Photos from the image-classification dataset "xray_baggages" in the GitHub repository gangula-karthik/AI-Services-in-Analytics. Its 3 classes are: blade, gun, shuriken.

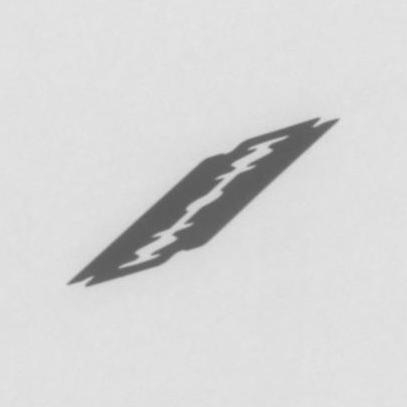
Label: blade

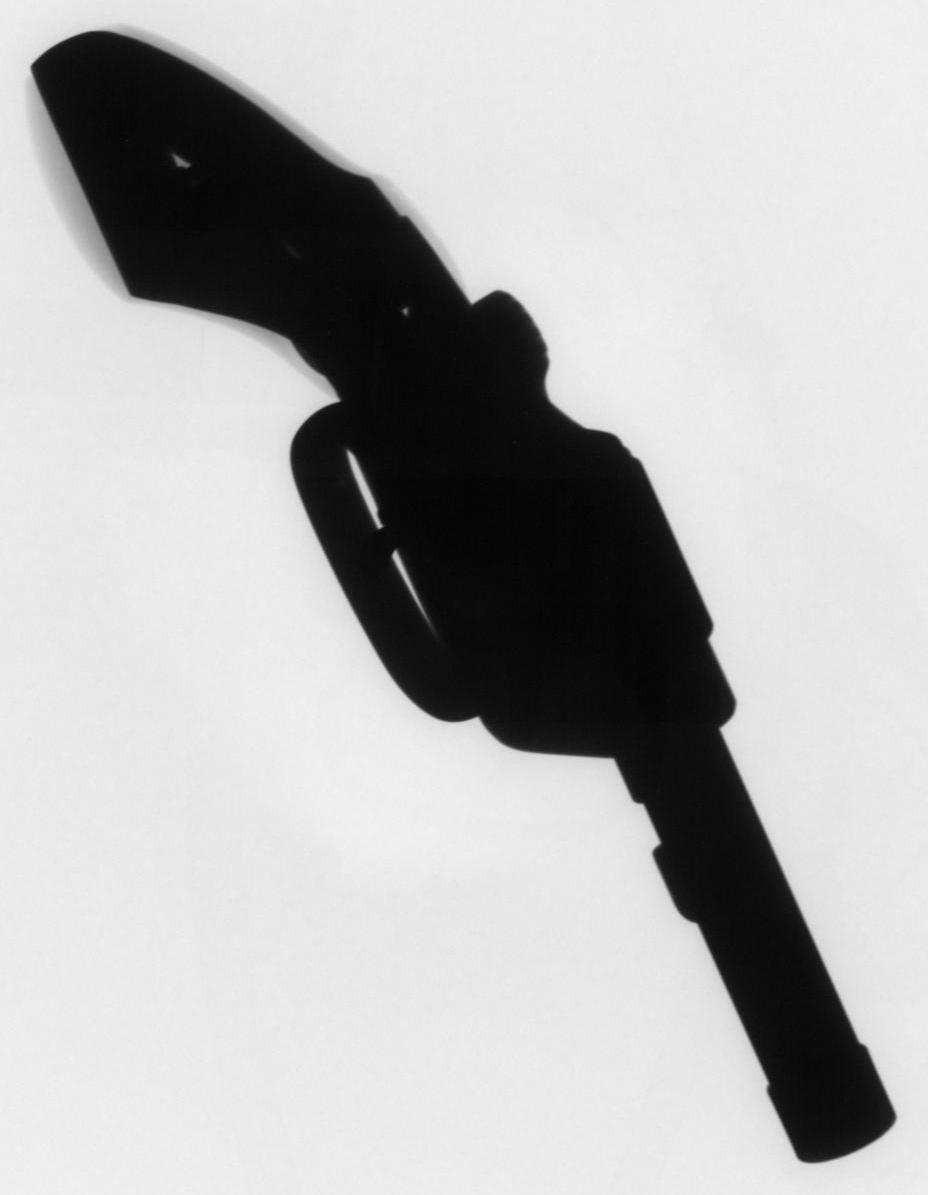
Label: gun

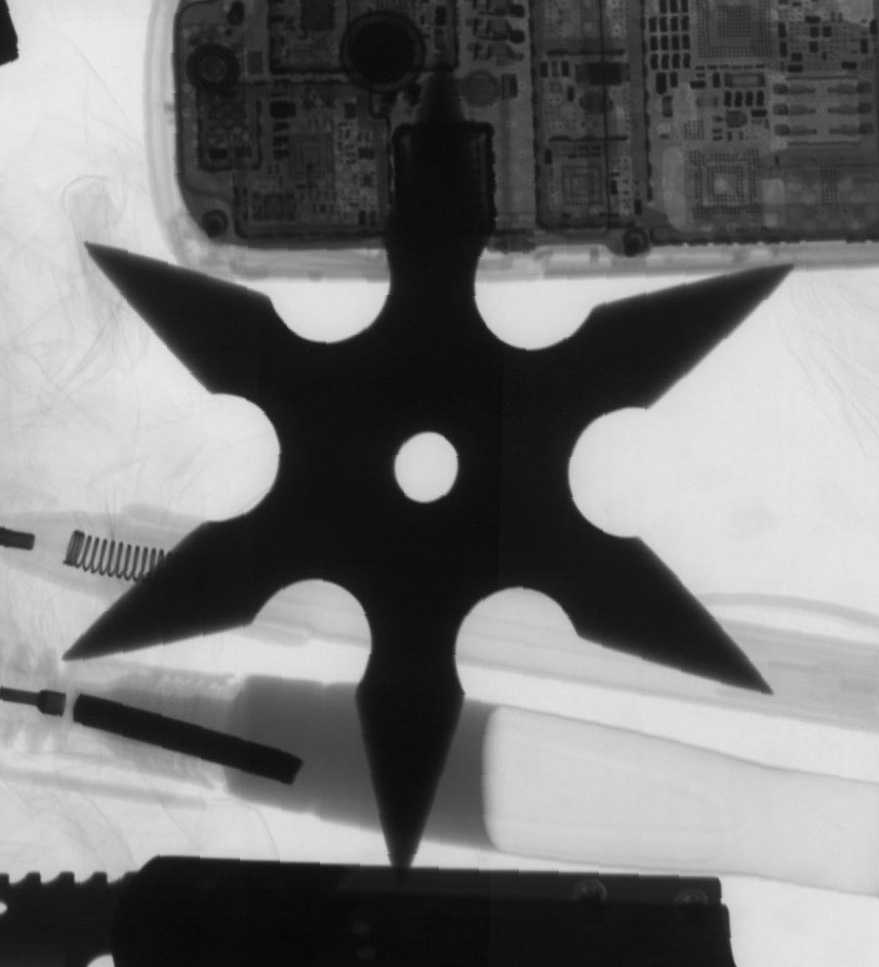
Label: shuriken

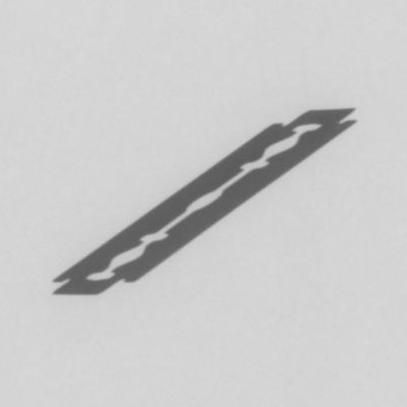
Label: blade

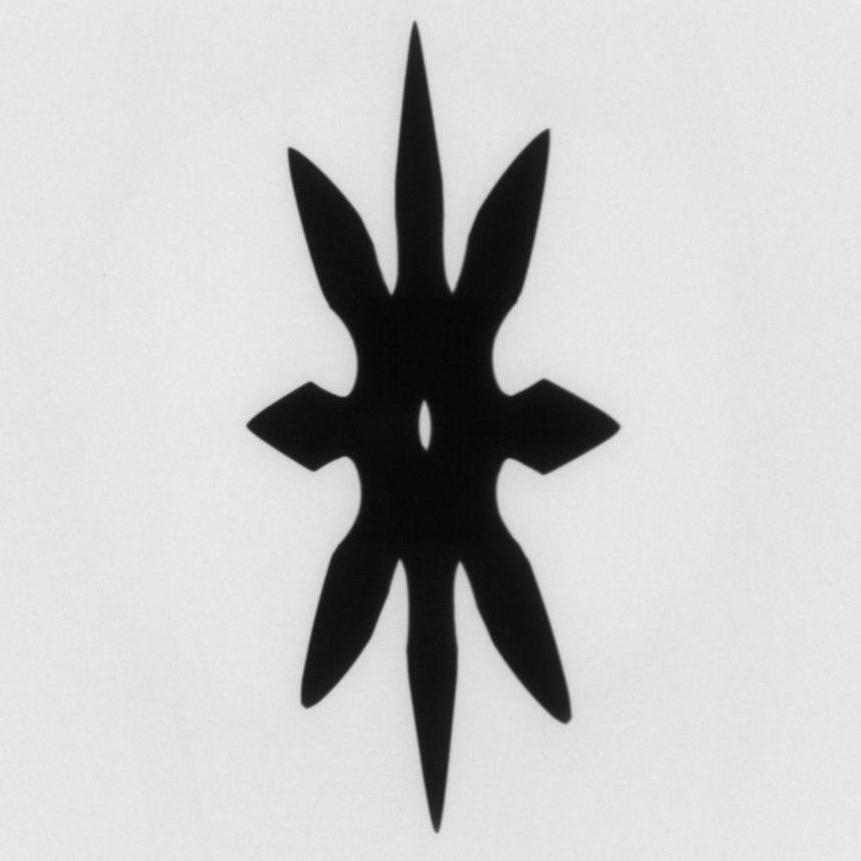
Label: shuriken
